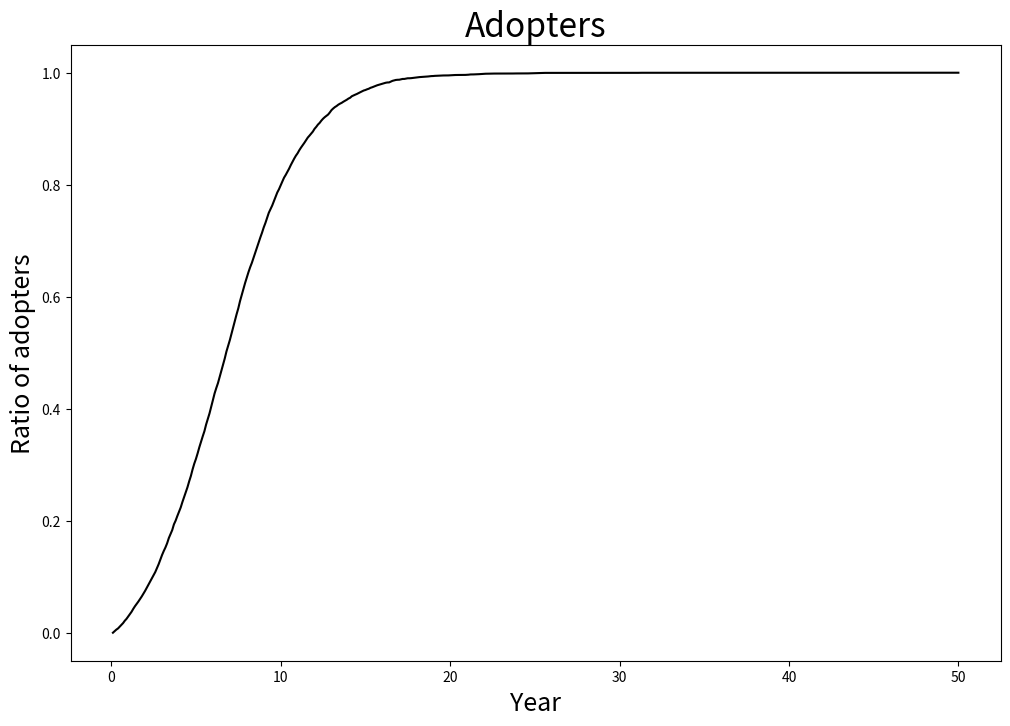
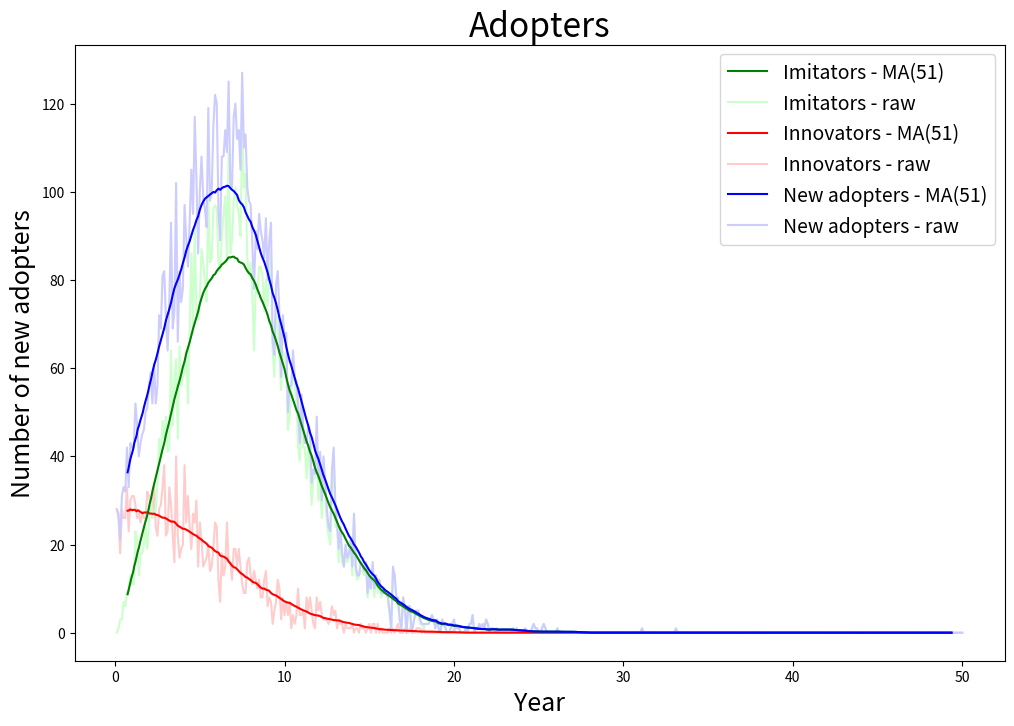

The matplotlib source for these figures, in order:
import numpy as np
from matplotlib import pyplot as plt
from numpy.random import rand

GRAY_B = "#CCCCFF"

GRAY_G = "#CCFFCC"

GRAY_R = "#FFCCCC"


class Person:
    def __init__(self):
        self.state = False

    def update(self, p, q, innovation_ratio, step):
        U = rand() / step
        if not self.state and U < p + q * innovation_ratio:
            self.state = True
            if U < p:
                return 1, 0  # innovator
            return 0, 1  # imitator
        return 0, 0  # nothing

    def __int__(self):
        return int(self.state)


class Bass_Model:
    __Person = Person

    def __init__(self,
                 p_coefficient_of_innovation: float,
                 q_coefficient_of_imitation: float,
                 number_of_nodes: int = 100):
        assert 0 <= p_coefficient_of_innovation <= 1
        assert 0 <= q_coefficient_of_imitation <= 1
        self.p = p_coefficient_of_innovation
        self.q = q_coefficient_of_imitation
        self.N = number_of_nodes
        self.persons = self.__set_initial_types()

    def __set_initial_types(self) -> np.ndarray:
        persons = np.array([Person() for _ in range(self.N)])
        return persons

    def update(self, step):
        ratio = self.__calculate_ratio()
        new_ps, new_qs = 0, 0
        for person in self.persons:
            new_p, new_q = person.update(self.p, self.q, ratio, step)
            new_ps += new_p
            new_qs += new_q
        new_all = new_ps + new_qs
        return ratio, new_ps, new_qs, new_all

    def __calculate_ratio(self):
        return self.persons.astype(int).mean()

    def simulate(self, step, num_of_steps):
        ratios, ts, ps, qs, all_news = [], [], [], [], []
        t = 0
        for _ in range(num_of_steps):
            t += step
            ts.append(t)
            ratio, p_new, q_new, all_new = self.update(step)
            ratios.append(ratio)
            ps.append(p_new)
            qs.append(q_new)
            all_news.append(all_new)
        return ratios, ts, ps, qs, all_news

    def __repr__(self):
        return f'Bass_Model({self.p}, {self.q})'


def moving_average(data, steps):
    data = np.array([*[data[0]] * int((steps - 1) / 2), *data, *[data[-1]] * int((steps - 1) / 2)])
    data = np.convolve(data, np.ones(steps), "valid") / steps
    return data


def test():
    model = Bass_Model(0.03, 0.38, 10000)
    step = 0.1
    steps = 500
    MA_steps = 51

    ratios, ts, ps, qs, all_news = model.simulate(step, steps)
    all_news_MA, ps_MA, qs_MA, ts_MA = calculate_MA_for_p_q_t_all(MA_steps, all_news, ps, qs, ts)
    plot_adopters(ratios, ts)
    plot_new_adopters(MA_steps, all_news, all_news_MA, ps, ps_MA, qs, qs_MA, ts, ts_MA)


def plot_new_adopters(MA_steps, all_news, all_news_MA, ps, ps_MA, qs, qs_MA, ts, ts_MA, fname='new_adopters.pdf'):
    _, ax = plt.subplots(figsize=(12, 8))

    plt.plot(ts, ps, c=GRAY_R, label='Innovators - raw')
    plt.plot(ts, qs, c=GRAY_G, label='Imitators - raw')
    plt.plot(ts, all_news, c=GRAY_B, label='New adopters - raw')

    plt.plot(ts_MA, ps_MA, c='r', label=f'Innovators - MA({MA_steps})')
    plt.plot(ts_MA, qs_MA, c='g', label=f'Imitators - MA({MA_steps})')
    plt.plot(ts_MA, all_news_MA, c='b', label=f'New adopters - MA({MA_steps})')

    plt.title("Adopters", fontsize=24)
    plt.xlabel("Year", fontsize=18)
    plt.ylabel("Number of new adopters", fontsize=18)

    handles, labels = ax.get_legend_handles_labels()
    labels, handles = zip(*sorted(zip(labels, handles), key=lambda x: x[0]))
    plt.legend(handles, labels, fontsize=14)

    plt.savefig(fname)
    plt.show()


def plot_adopters(ratios, ts, fname='adopters.pdf'):
    plt.subplots(figsize=(12, 8))
    plt.plot(ts, ratios, c='black')
    plt.title("Adopters", fontsize=24)
    plt.xlabel("Year", fontsize=18)
    plt.ylabel("Ratio of adopters", fontsize=18)
    plt.savefig(fname)
    plt.show()


def calculate_MA_for_p_q_t_all(MA_steps, all_news, ps, qs, ts):
    ts_MA = moving_average(ts, MA_steps)
    ps_MA = moving_average(ps, MA_steps)
    qs_MA = moving_average(qs, MA_steps)
    all_news_MA = moving_average(all_news, MA_steps)
    return all_news_MA, ps_MA, qs_MA, ts_MA


if __name__ == "__main__":
    test()
